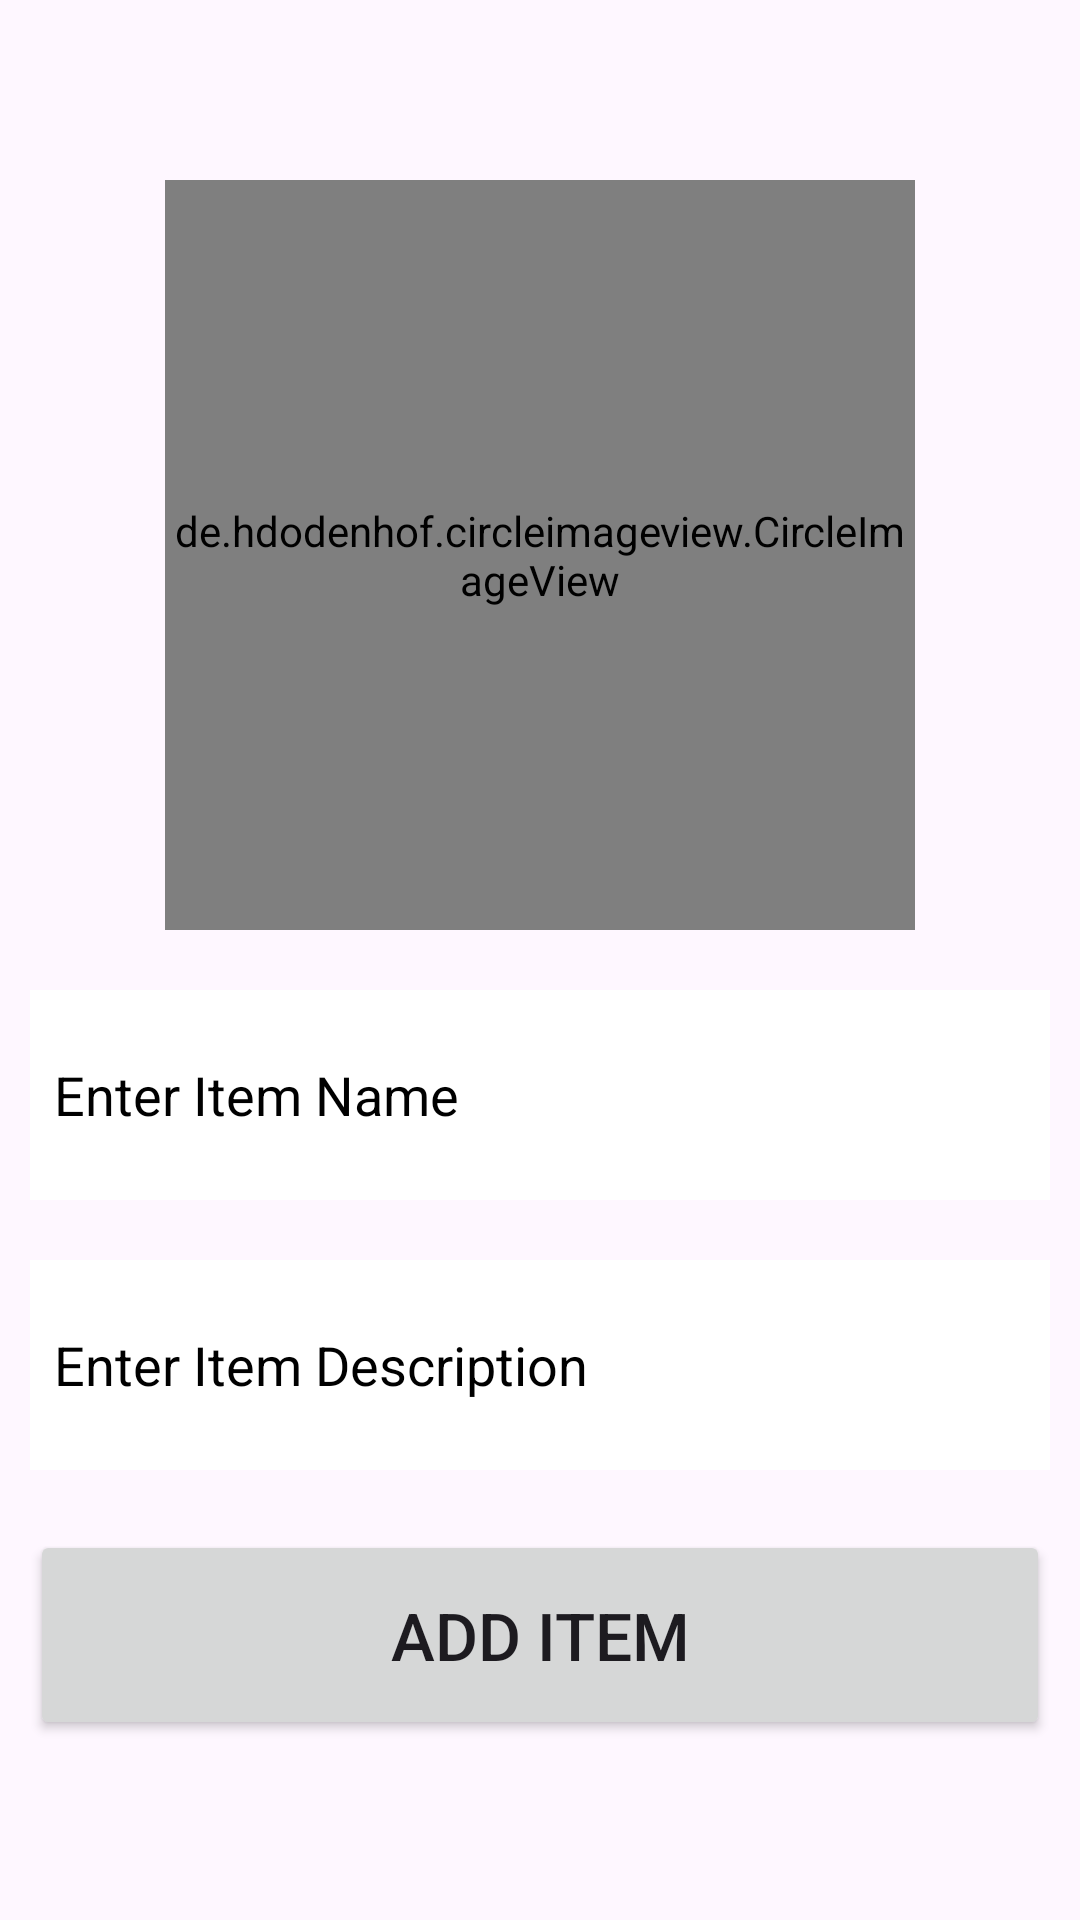

The Android layout XML behind this screen, and the referenced resources:
<!-- AndroidManifest.xml: application theme Theme.SQLite_Project2 -->
<!-- res/layout/activity_add_items.xml -->
<?xml version="1.0" encoding="utf-8"?>
<LinearLayout
    xmlns:android="http://schemas.android.com/apk/res/android"
    xmlns:app="http://schemas.android.com/apk/res-auto"
    xmlns:tools="http://schemas.android.com/tools"
    android:id="@+id/main"
    android:layout_width="match_parent"
    android:layout_height="match_parent"
    android:orientation="vertical"
    android:gravity="center"
    android:padding="10dp"
    tools:context=".Add_Items">
    <de.hdodenhof.circleimageview.CircleImageView
        android:id="@+id/img"
        android:layout_width="250dp"
        android:layout_height="250dp"
        android:src="@drawable/favicon"/>
    <EditText
        android:id="@+id/txt1"
        android:layout_width="match_parent"
        android:layout_height="70dp"
        android:hint="Enter Item Name"
        android:background="@color/white"
        android:inputType="text"
        android:layout_marginTop="20dp"
        android:padding="8dp"
        android:textColorHint="@color/black"/>
    <EditText
        android:id="@+id/txt2"
        android:layout_width="match_parent"
        android:layout_height="70dp"
        android:hint="Enter Item Description"
        android:background="@color/white"
        android:inputType="text"
        android:layout_marginTop="20dp"
        android:padding="8dp"
        android:textColorHint="@color/black"/>
    <Button
        android:id="@+id/btn"
        android:layout_width="match_parent"
        android:layout_height="70dp"
        android:layout_marginTop="20dp"
        android:text="Add Item"
        android:textSize="22sp"
        />







</LinearLayout>
<!-- resources referenced by this layout -->
<resources>
  <!-- drawable favicon: png bitmap (drawable, 106484 bytes) -->
  <style name="Theme.SQLite_Project2" parent="Base.Theme.SQLite_Project2" />
  <style name="Base.Theme.SQLite_Project2" parent="Theme.Material3.DayNight.NoActionBar">
          
          
      </style>
  <!-- not gathered from this repository: default colours our renderer supplied (Android Studio template values) -->
  <color name="black">#FF000000</color>
  <color name="white">#FFFFFFFF</color>
</resources>
